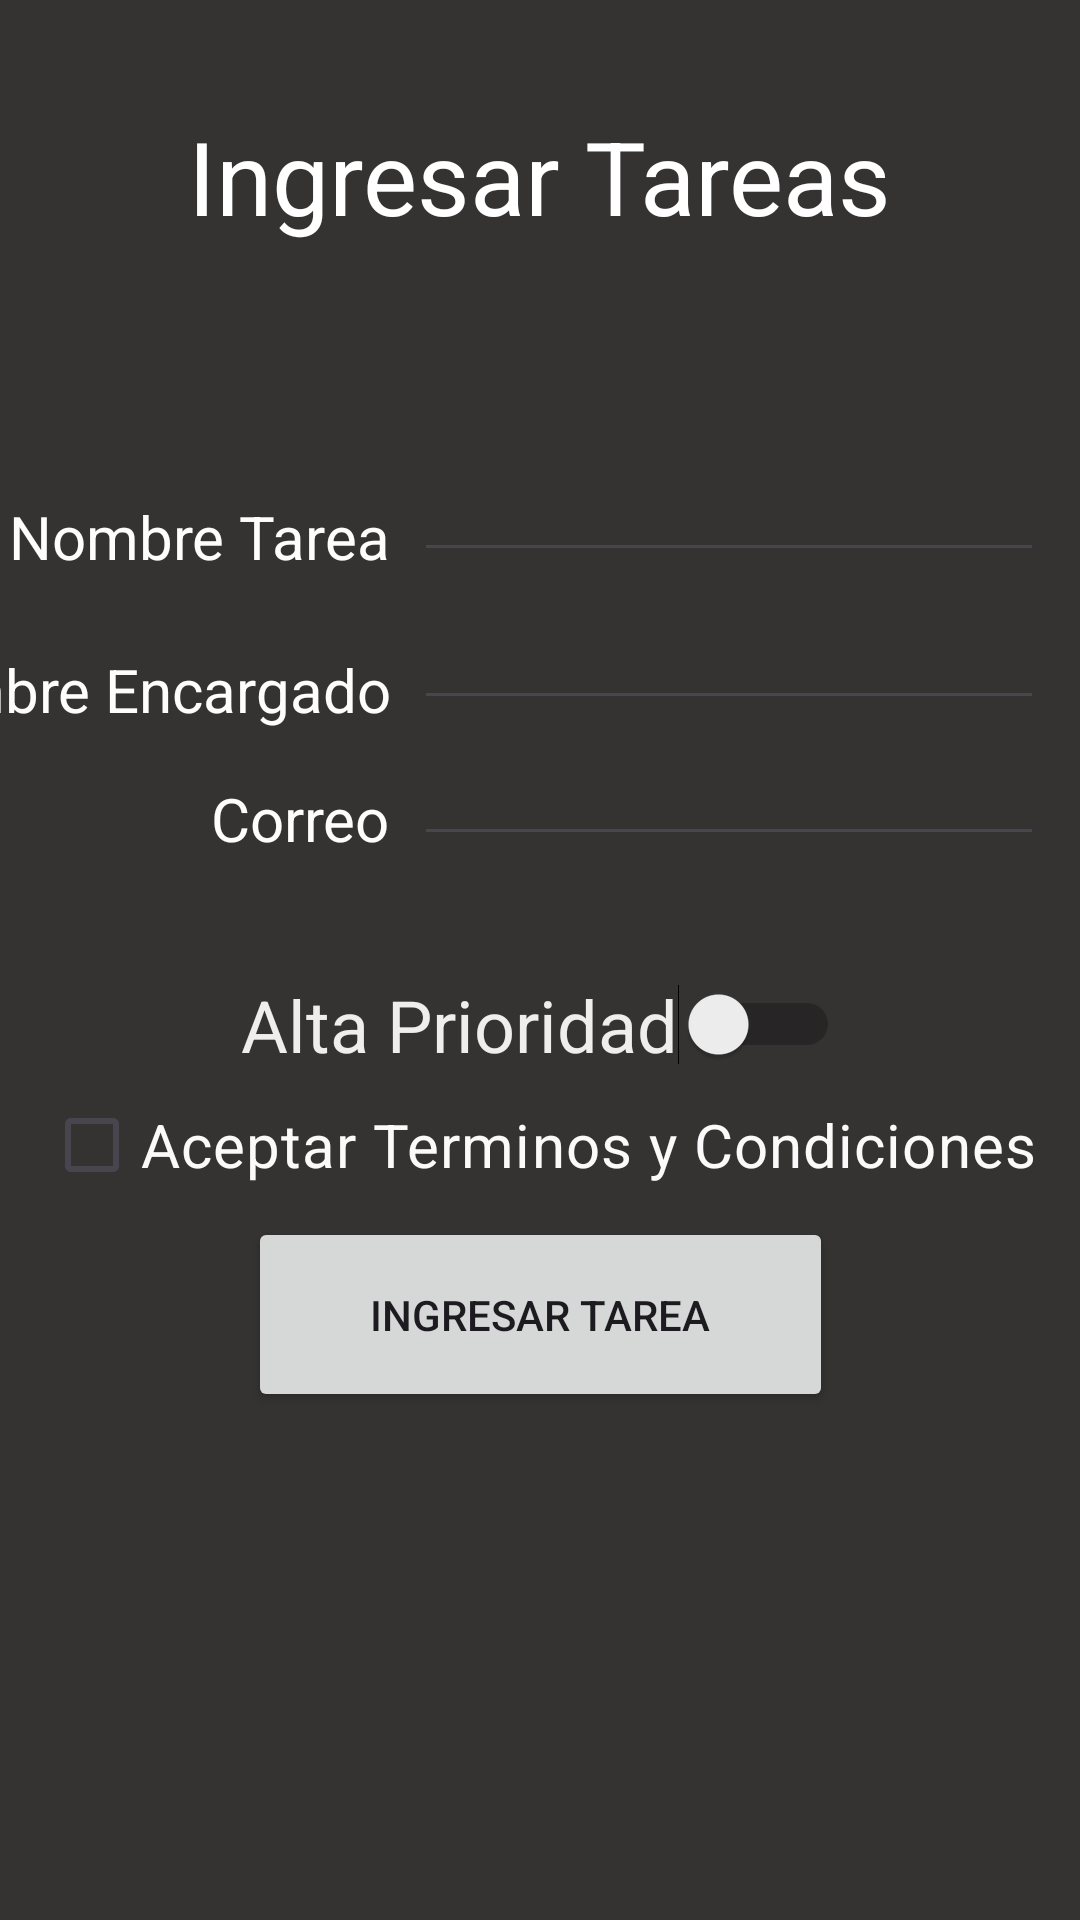

Produce the Android XML layout that renders to this screen, including the resource entries it uses.
<!-- AndroidManifest.xml: application theme Theme.TaskManager_MAliaga -->
<!-- res/layout/activity_ingresar.xml -->
<?xml version="1.0" encoding="utf-8"?>
<androidx.constraintlayout.widget.ConstraintLayout xmlns:android="http://schemas.android.com/apk/res/android"
    xmlns:app="http://schemas.android.com/apk/res-auto"
    xmlns:tools="http://schemas.android.com/tools"
    android:id="@+id/main"
    android:layout_width="match_parent"
    android:layout_height="match_parent"
    android:background="#353232"
    tools:context=".activity_ingresar">

    <TextView
        android:id="@+id/textView7"
        android:layout_width="wrap_content"
        android:layout_height="wrap_content"
        android:layout_marginTop="36dp"
        android:text="Ingresar Tareas"
        android:textColor="#FFFFFF"
        android:textSize="34sp"
        app:layout_constraintEnd_toEndOf="parent"
        app:layout_constraintStart_toStartOf="parent"
        app:layout_constraintTop_toTopOf="parent" />

    <Switch
        android:id="@+id/switch1"
        android:layout_width="wrap_content"
        android:layout_height="wrap_content"
        android:layout_marginTop="40dp"
        android:text="Alta Prioridad"
        android:textColor="#F0EDED"
        android:textSize="24sp"
        app:layout_constraintEnd_toEndOf="parent"
        app:layout_constraintStart_toStartOf="parent"
        app:layout_constraintTop_toBottomOf="@+id/editTextTextEmailAddress" />

    <EditText
        android:id="@+id/editTextText2"
        android:layout_width="wrap_content"
        android:layout_height="wrap_content"
        android:layout_marginTop="68dp"
        android:ems="10"
        android:inputType="text"
        app:layout_constraintEnd_toEndOf="parent"
        app:layout_constraintHorizontal_bias="0.92"
        app:layout_constraintStart_toStartOf="parent"
        app:layout_constraintTop_toBottomOf="@+id/textView7" />

    <EditText
        android:id="@+id/editTextText3"
        android:layout_width="wrap_content"
        android:layout_height="wrap_content"
        android:layout_marginTop="8dp"
        android:ems="10"
        android:inputType="text"
        app:layout_constraintEnd_toEndOf="parent"
        app:layout_constraintHorizontal_bias="0.92"
        app:layout_constraintStart_toStartOf="parent"
        app:layout_constraintTop_toBottomOf="@+id/editTextText2" />

    <EditText
        android:id="@+id/editTextTextEmailAddress"
        android:layout_width="wrap_content"
        android:layout_height="wrap_content"
        android:layout_marginTop="4dp"
        android:ems="10"
        android:inputType="textEmailAddress"
        app:layout_constraintEnd_toEndOf="parent"
        app:layout_constraintHorizontal_bias="0.92"
        app:layout_constraintStart_toStartOf="parent"
        app:layout_constraintTop_toBottomOf="@+id/editTextText3" />

    <TextView
        android:id="@+id/textView9"
        android:layout_width="wrap_content"
        android:layout_height="wrap_content"
        android:layout_marginTop="24dp"
        android:layout_marginEnd="8dp"
        android:text="Nombre Encargado"
        android:textColor="#FFFCFC"
        android:textSize="20sp"
        app:layout_constraintEnd_toStartOf="@+id/editTextText3"
        app:layout_constraintTop_toBottomOf="@+id/textView8" />

    <TextView
        android:id="@+id/textView10"
        android:layout_width="wrap_content"
        android:layout_height="wrap_content"
        android:layout_marginTop="16dp"
        android:layout_marginEnd="8dp"
        android:text="Correo"
        android:textColor="#FFFCFC"
        android:textSize="20sp"
        app:layout_constraintEnd_toStartOf="@+id/editTextTextEmailAddress"
        app:layout_constraintTop_toBottomOf="@+id/textView9" />

    <TextView
        android:id="@+id/textView8"
        android:layout_width="wrap_content"
        android:layout_height="wrap_content"
        android:layout_marginTop="84dp"
        android:layout_marginEnd="8dp"
        android:text="Nombre Tarea"
        android:textColor="#FFFCFC"
        android:textSize="20sp"
        app:layout_constraintEnd_toStartOf="@+id/editTextText2"
        app:layout_constraintTop_toBottomOf="@+id/textView7" />

    <CheckBox
        android:id="@+id/checkBox"
        android:layout_width="wrap_content"
        android:layout_height="wrap_content"
        android:text="Aceptar Terminos y Condiciones"
        android:textColor="#FBF9F9"
        android:textSize="20sp"
        app:layout_constraintEnd_toEndOf="parent"
        app:layout_constraintStart_toStartOf="parent"
        app:layout_constraintTop_toBottomOf="@+id/switch1" />

    <Button
        android:id="@+id/button4"
        android:layout_width="195dp"
        android:layout_height="65dp"
        android:text="Ingresar Tarea"
        app:layout_constraintEnd_toEndOf="parent"
        app:layout_constraintStart_toStartOf="parent"
        app:layout_constraintTop_toBottomOf="@+id/checkBox" />

</androidx.constraintlayout.widget.ConstraintLayout>
<!-- resources referenced by this layout -->
<resources>
  <style name="Theme.TaskManager_MAliaga" parent="Base.Theme.TaskManager_MAliaga" />
  <style name="Base.Theme.TaskManager_MAliaga" parent="Theme.Material3.DayNight.NoActionBar">
          
          
      </style>
</resources>
